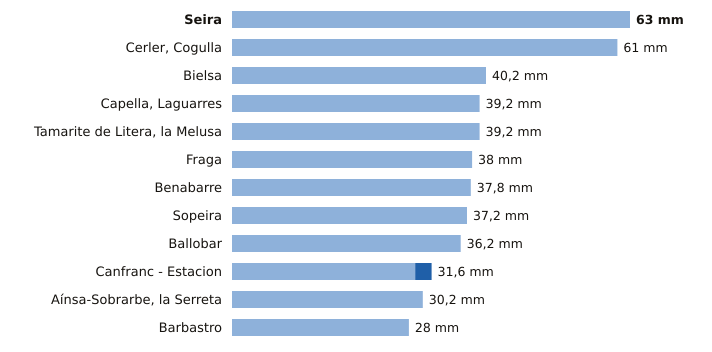

The file beside this chart, header and first rows:
estacion, provincia, indicativo, mm_6_dias_anteriores, mm_hoy, mm_7_dias, horas_de_hoy
Seira, Huesca, 9843A, 63.0, 0.0, 63.0, 12
Cerler, Cogulla, Huesca, 9839V, 61.0, 0.0, 61.0, 12
Bielsa, Huesca, 9784P, 40.2, 0.0, 40.2, 12
Capella, Laguarres, Huesca, 9855E, 39.2, 0.0, 39.2, 12
Tamarite de Litera, la Melusa, Huesca, 9918Y, 39.2, 0.0, 39.2, 12
Fraga, Huesca, 9924X, 38.0, 0.0, 38.0, 12
Benabarre, Huesca, 9756X, 37.8, 0.0, 37.8, 12
Sopeira, Huesca, 9751, 37.2, 0.0, 37.2, 12
Ballobar, Huesca, 9911X, 36.2, 0.0, 36.2, 12
Canfranc - Estacion, Huesca, 9198X, 29.0, 2.6, 31.6, 12
Aínsa-Sobrarbe, la Serreta, Huesca, 9808X, 30.2, 0.0, 30.2, 12
Barbastro, Huesca, 9866C, 28.0, 0.0, 28.0, 12
